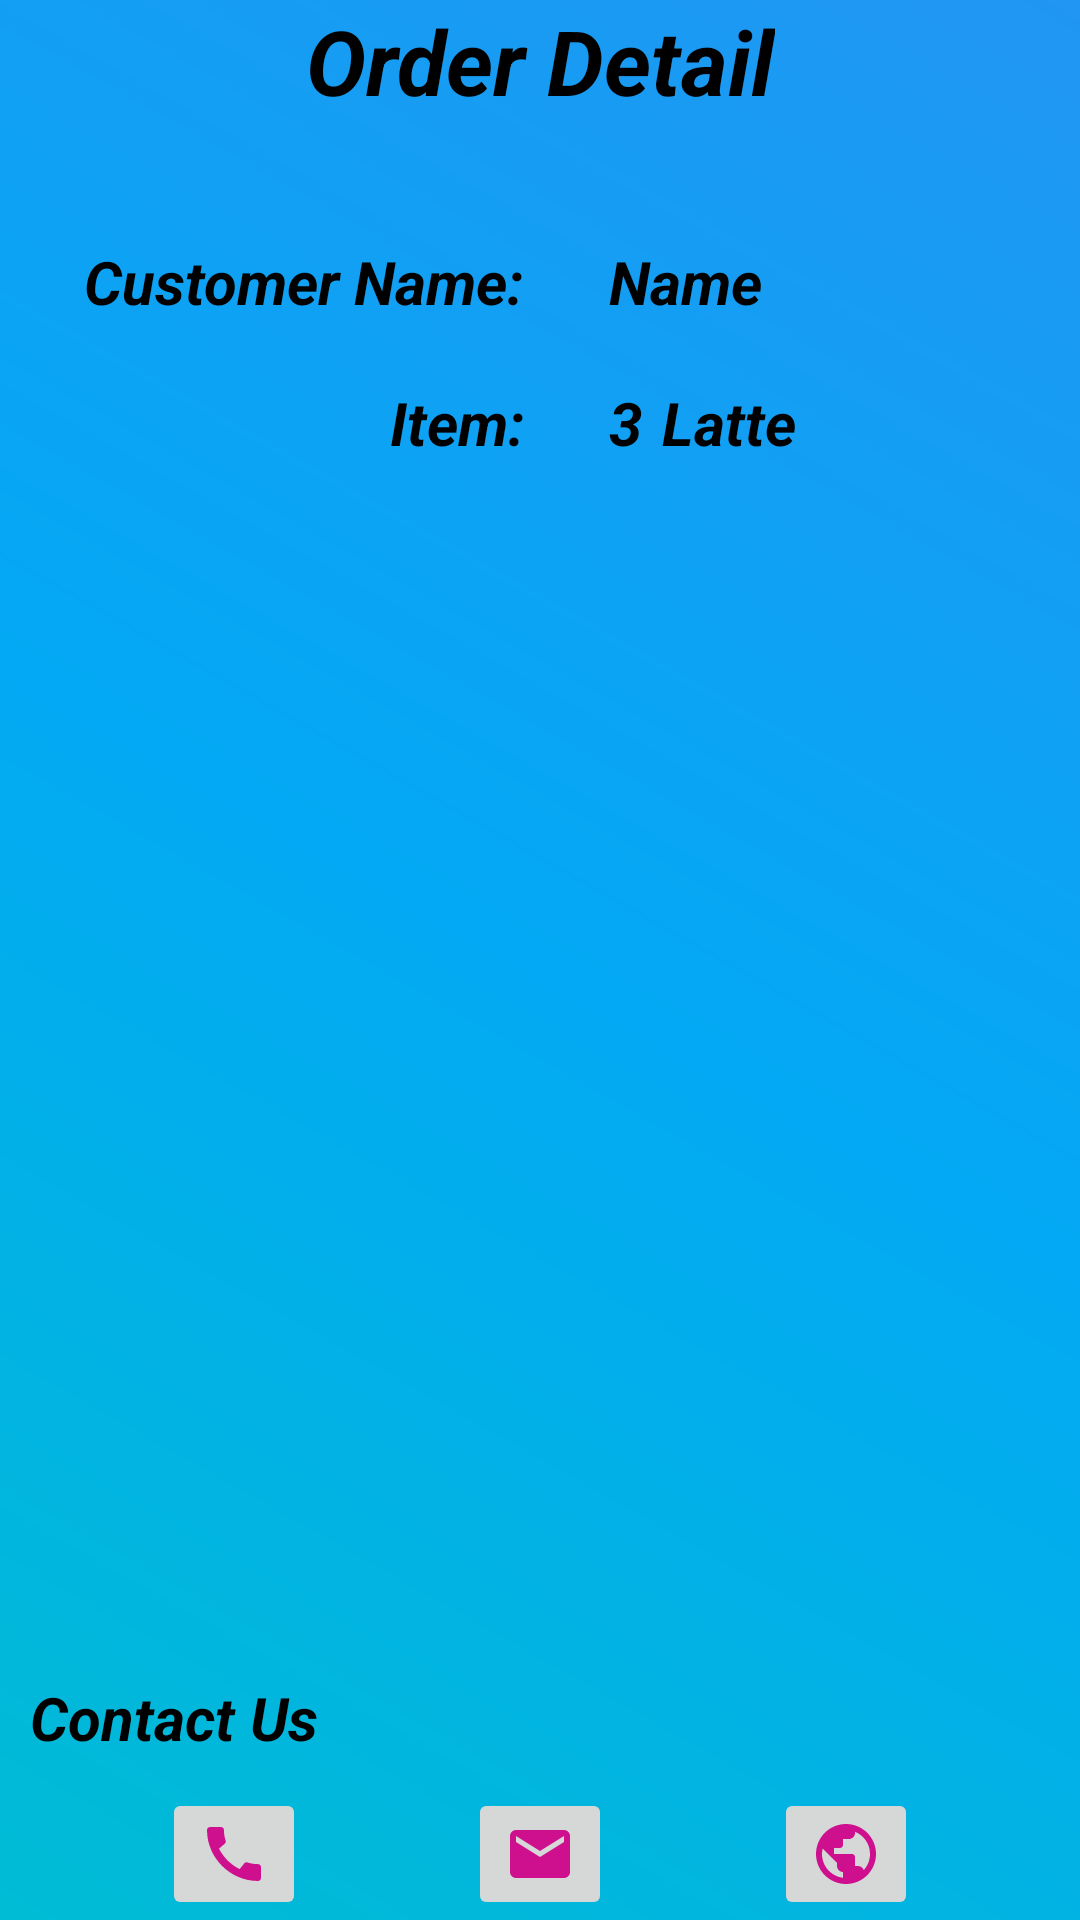

Produce the Android XML layout that renders to this screen, including the resource entries it uses.
<!-- AndroidManifest.xml: application theme Theme.MyCafeApp_A182209 -->
<!-- res/layout/activity_order_detail.xml -->
<?xml version="1.0" encoding="utf-8"?>
<androidx.constraintlayout.widget.ConstraintLayout xmlns:android="http://schemas.android.com/apk/res/android"
    xmlns:app="http://schemas.android.com/apk/res-auto"
    xmlns:tools="http://schemas.android.com/tools"
    android:layout_width="match_parent"
    android:layout_height="match_parent"
    android:background="@drawable/screen_bg"
    tools:context=".OrderDetailActivity">

    <TextView
        android:id="@+id/textView"
        android:layout_width="wrap_content"
        android:layout_height="wrap_content"
        android:text="Order Detail"
        android:textColor="@color/black"
        android:textSize="30sp"
        android:textStyle="italic|bold"
        app:layout_constraintEnd_toEndOf="parent"
        app:layout_constraintStart_toStartOf="parent"
        app:layout_constraintTop_toTopOf="parent" />

    <TextView
        android:id="@+id/textView2"
        android:layout_width="wrap_content"
        android:layout_height="wrap_content"
        android:layout_marginStart="28dp"
        android:layout_marginTop="40dp"
        android:text="Customer Name:"
        android:textColor="@color/black"
        android:textSize="20sp"
        android:textStyle="italic|bold"
        app:layout_constraintStart_toStartOf="parent"
        app:layout_constraintTop_toBottomOf="@+id/textView" />

    <TextView
        android:id="@+id/textView4"
        android:layout_width="wrap_content"
        android:layout_height="wrap_content"
        android:layout_marginTop="20dp"
        android:text="Item:"
        android:textColor="@color/black"
        android:textSize="20sp"
        android:textStyle="italic|bold"
        app:layout_constraintEnd_toEndOf="@+id/textView2"
        app:layout_constraintTop_toBottomOf="@+id/textView2" />

    <TextView
        android:id="@+id/txt_coffee_quantity"
        android:layout_width="wrap_content"
        android:layout_height="wrap_content"
        android:layout_marginStart="28dp"
        android:text="3"
        android:textColor="@color/black"
        android:textSize="20sp"
        android:textStyle="italic|bold"
        app:layout_constraintBottom_toBottomOf="@+id/textView4"
        app:layout_constraintStart_toEndOf="@+id/textView4"
        app:layout_constraintTop_toTopOf="@+id/textView4"
        app:layout_constraintVertical_bias="0.0" />

    <TextView
        android:id="@+id/txt_coffee_name"
        android:layout_width="wrap_content"
        android:layout_height="wrap_content"
        android:text="Latte"
        android:textColor="@color/black"
        android:textSize="20sp"
        android:textStyle="italic|bold"
        app:layout_constraintBottom_toBottomOf="@+id/txt_coffee_quantity"
        app:layout_constraintEnd_toEndOf="parent"
        app:layout_constraintHorizontal_bias="0.067"
        app:layout_constraintStart_toEndOf="@+id/txt_coffee_quantity"
        app:layout_constraintTop_toTopOf="@+id/txt_coffee_quantity"
        app:layout_constraintVertical_bias="1.0" />

    <TextView
        android:id="@+id/txt_cust_name"
        android:layout_width="wrap_content"
        android:layout_height="wrap_content"
        android:layout_marginStart="28dp"
        android:text="Name"
        android:textColor="@color/black"
        android:textSize="20sp"
        android:textStyle="italic|bold"
        app:layout_constraintBottom_toBottomOf="@+id/textView2"
        app:layout_constraintStart_toEndOf="@+id/textView2"
        app:layout_constraintTop_toTopOf="@+id/textView2"
        app:layout_constraintVertical_bias="0.0" />

    <ImageButton
        android:id="@+id/imageButtonCall"
        android:layout_width="wrap_content"
        android:layout_height="wrap_content"
        app:layout_constraintBottom_toBottomOf="parent"
        app:layout_constraintEnd_toStartOf="@+id/imageButtonEmail"
        app:layout_constraintHorizontal_bias="0.5"
        app:layout_constraintStart_toStartOf="parent"
        app:srcCompat="@drawable/ic_call" />

    <ImageButton
        android:id="@+id/imageButtonEmail"
        android:layout_width="wrap_content"
        android:layout_height="wrap_content"
        app:layout_constraintBottom_toBottomOf="@+id/imageButtonCall"
        app:layout_constraintEnd_toStartOf="@+id/imageButtonWeb"
        app:layout_constraintHorizontal_bias="0.5"
        app:layout_constraintStart_toEndOf="@+id/imageButtonCall"
        app:srcCompat="@drawable/ic_email" />

    <ImageButton
        android:id="@+id/imageButtonWeb"
        android:layout_width="wrap_content"
        android:layout_height="wrap_content"
        app:layout_constraintBottom_toBottomOf="@+id/imageButtonEmail"
        app:layout_constraintEnd_toEndOf="parent"
        app:layout_constraintHorizontal_bias="0.5"
        app:layout_constraintStart_toEndOf="@+id/imageButtonEmail"
        app:srcCompat="@drawable/ic_public" />

    <TextView
        android:id="@+id/textView9"
        android:layout_width="wrap_content"
        android:layout_height="wrap_content"
        android:padding="10dp"
        android:text="Contact Us"
        android:textColor="@color/black"
        android:textSize="20sp"
        android:textStyle="italic|bold"
        app:layout_constraintBottom_toTopOf="@+id/imageButtonCall"
        app:layout_constraintStart_toStartOf="parent" />





</androidx.constraintlayout.widget.ConstraintLayout>
<!-- resources referenced by this layout -->
<resources>
  <color name="black">#FF000000</color>
  <!-- drawable ic_call (drawable) -->
  <vector android:height="24dp" android:tint="#CE108F"
      android:viewportHeight="24" android:viewportWidth="24"
      android:width="24dp" xmlns:android="http://schemas.android.com/apk/res/android">
      <path android:fillColor="@android:color/white" android:pathData="M20.01,15.38c-1.23,0 -2.42,-0.2 -3.53,-0.56 -0.35,-0.12 -0.74,-0.03 -1.01,0.24l-1.57,1.97c-2.83,-1.35 -5.48,-3.9 -6.89,-6.83l1.95,-1.66c0.27,-0.28 0.35,-0.67 0.24,-1.02 -0.37,-1.11 -0.56,-2.3 -0.56,-3.53 0,-0.54 -0.45,-0.99 -0.99,-0.99H4.19C3.65,3 3,3.24 3,3.99 3,13.28 10.73,21 20.01,21c0.71,0 0.99,-0.63 0.99,-1.18v-3.45c0,-0.54 -0.45,-0.99 -0.99,-0.99z"/>
  </vector>
  <!-- drawable ic_email (drawable) -->
  <vector android:height="24dp" android:tint="#CE108F"
      android:viewportHeight="24" android:viewportWidth="24"
      android:width="24dp" xmlns:android="http://schemas.android.com/apk/res/android">
      <path android:fillColor="@android:color/white" android:pathData="M20,4L4,4c-1.1,0 -1.99,0.9 -1.99,2L2,18c0,1.1 0.9,2 2,2h16c1.1,0 2,-0.9 2,-2L22,6c0,-1.1 -0.9,-2 -2,-2zM20,8l-8,5 -8,-5L4,6l8,5 8,-5v2z"/>
  </vector>
  <!-- drawable ic_public (drawable) -->
  <vector android:height="24dp" android:tint="#CE108F"
      android:viewportHeight="24" android:viewportWidth="24"
      android:width="24dp" xmlns:android="http://schemas.android.com/apk/res/android">
      <path android:fillColor="@android:color/white" android:pathData="M12,2C6.48,2 2,6.48 2,12s4.48,10 10,10 10,-4.48 10,-10S17.52,2 12,2zM11,19.93c-3.95,-0.49 -7,-3.85 -7,-7.93 0,-0.62 0.08,-1.21 0.21,-1.79L9,15v1c0,1.1 0.9,2 2,2v1.93zM17.9,17.39c-0.26,-0.81 -1,-1.39 -1.9,-1.39h-1v-3c0,-0.55 -0.45,-1 -1,-1L8,12v-2h2c0.55,0 1,-0.45 1,-1L11,7h2c1.1,0 2,-0.9 2,-2v-0.41c2.93,1.19 5,4.06 5,7.41 0,2.08 -0.8,3.97 -2.1,5.39z"/>
  </vector>
  <!-- drawable screen_bg (drawable) -->
  <?xml version="1.0" encoding="utf-8"?>
  <shape xmlns:android="http://schemas.android.com/apk/res/android" android:shape="rectangle" >
      <gradient
          android:startColor="#00BCD4"
          android:centerColor="#03A9F4"
          android:endColor="#2196F3"
          android:angle="45"/>
      <corners
          android:radius="0dp"/>
  
  
  </shape>
  <style name="Theme.MyCafeApp_A182209" parent="Theme.MaterialComponents.DayNight.DarkActionBar">
          
          <item name="colorPrimary">@color/purple_500</item>
          <item name="colorPrimaryVariant">@color/purple_700</item>
          <item name="colorOnPrimary">@color/white</item>
          
          <item name="colorSecondary">@color/teal_200</item>
          <item name="colorSecondaryVariant">@color/teal_700</item>
          <item name="colorOnSecondary">@color/black</item>
          
          <item name="android:statusBarColor" tools:targetApi="l">?attr/colorPrimaryVariant</item>
          
      </style>
  <color name="purple_500">#FF6200EE</color>
  <color name="purple_700">#FF3700B3</color>
  <color name="white">#FFFFFFFF</color>
  <color name="teal_200">#FF03DAC5</color>
  <color name="teal_700">#FF018786</color>
</resources>
